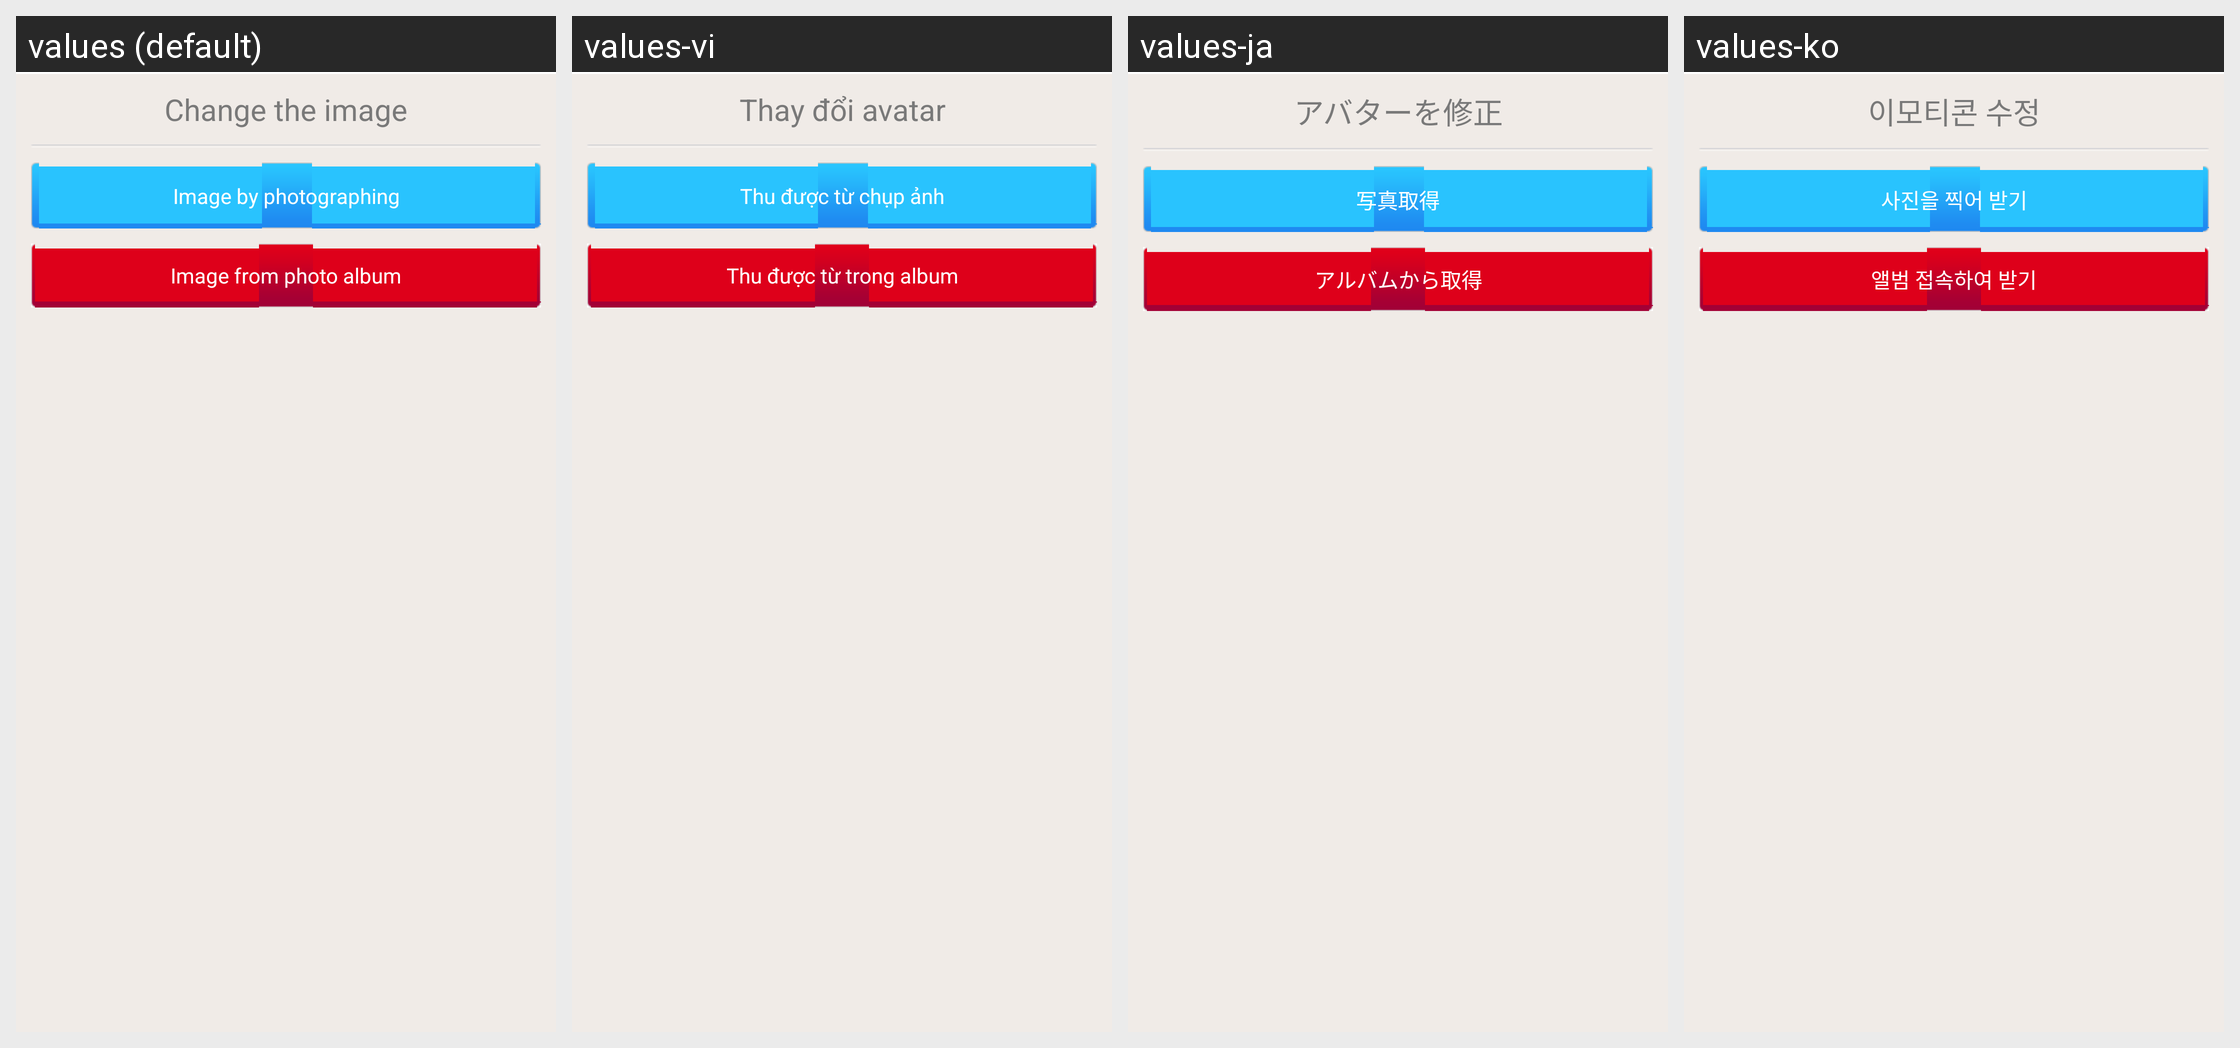

The Android screen above is rendered under several locales of the same app. Produce the string resources it draws, with the default and per-locale values.
Android screen res/layout/set_thumb_pop.xml rendered under 4 locales, left to right: values (default), values-vi, values-ja, values-ko. Device: Nexus 5 (rendered at 1080×1920; each locale shown at half size, 540×960, under a caption strip naming it); theme android:Theme.NoTitleBar.
Other locales in the repository, not shown: values-ar, values-en, values-ru, values-th, values-zh, values-zh-rHK, values-zh-rTW.
Strings drawn on this screen, with the default value and each locale's value (text and hints the layout hard-codes, and strings that could not be matched under every locale, appear in the picture but are not listed):

change_thumb
  values: Change the image
  values-vi: Thay đổi avatar
  values-ja: アバターを修正
  values-ko: 이모티콘 수정

take_photo
  values: Image by photographing
  values-vi: Thu được từ chụp ảnh
  values-ja: 写真取得
  values-ko: 사진을 찍어 받기

select_from_album
  values: Image from photo album
  values-vi: Thu được từ trong album
  values-ja: アルバムから取得
  values-ko: 앨범 접속하여 받기
